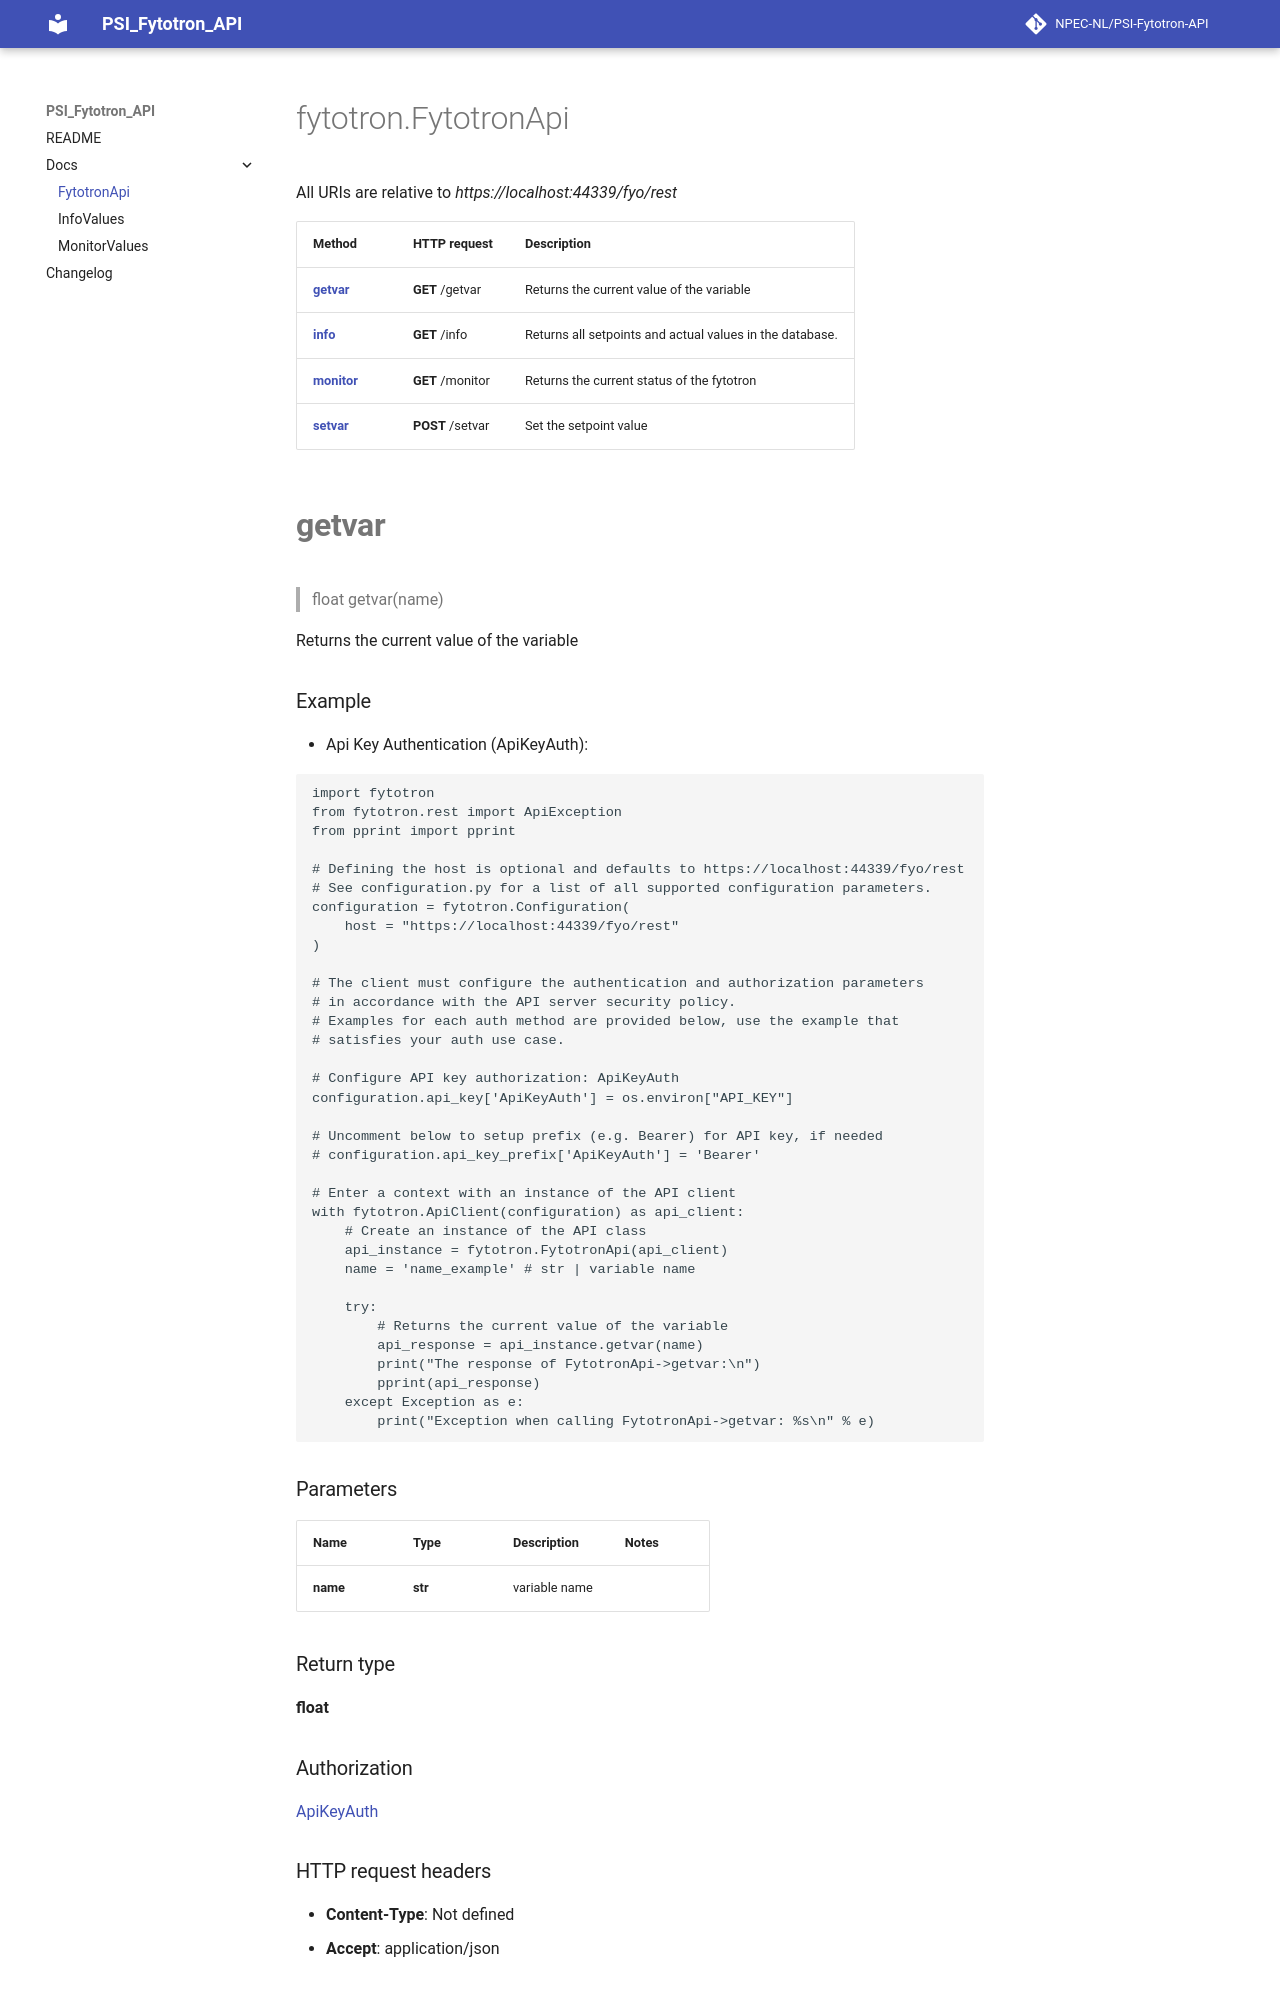

repository: NPEC-NL/PSI-Fytotron-API · page: docs/FytotronApi/index.html · generator: mkdocs

# fytotron.FytotronApi

All URIs are relative to *https://localhost:44339/fyo/rest*

Method | HTTP request | Description
------------- | ------------- | -------------
[**getvar**](FytotronApi.md#getvar) | **GET** /getvar | Returns the current value of the variable
[**info**](FytotronApi.md#info) | **GET** /info | Returns all setpoints and actual values in the database.
[**monitor**](FytotronApi.md#monitor) | **GET** /monitor | Returns the current status of the fytotron
[**setvar**](FytotronApi.md#setvar) | **POST** /setvar | Set the setpoint value


# **getvar**
> float getvar(name)

Returns the current value of the variable

### Example

* Api Key Authentication (ApiKeyAuth):

```python
import fytotron
from fytotron.rest import ApiException
from pprint import pprint

# Defining the host is optional and defaults to https://localhost:44339/fyo/rest
# See configuration.py for a list of all supported configuration parameters.
configuration = fytotron.Configuration(
    host = "https://localhost:44339/fyo/rest"
)

# The client must configure the authentication and authorization parameters
# in accordance with the API server security policy.
# Examples for each auth method are provided below, use the example that
# satisfies your auth use case.

# Configure API key authorization: ApiKeyAuth
configuration.api_key['ApiKeyAuth'] = os.environ["API_KEY"]

# Uncomment below to setup prefix (e.g. Bearer) for API key, if needed
# configuration.api_key_prefix['ApiKeyAuth'] = 'Bearer'

# Enter a context with an instance of the API client
with fytotron.ApiClient(configuration) as api_client:
    # Create an instance of the API class
    api_instance = fytotron.FytotronApi(api_client)
    name = 'name_example' # str | variable name

    try:
        # Returns the current value of the variable
        api_response = api_instance.getvar(name)
        print("The response of FytotronApi->getvar:\n")
        pprint(api_response)
    except Exception as e:
        print("Exception when calling FytotronApi->getvar: %s\n" % e)
```



### Parameters


Name | Type | Description  | Notes
------------- | ------------- | ------------- | -------------
 **name** | **str**| variable name | 

### Return type

**float**

### Authorization

[ApiKeyAuth](../README.md#ApiKeyAuth)

### HTTP request headers

 - **Content-Type**: Not defined
 - **Accept**: application/json
